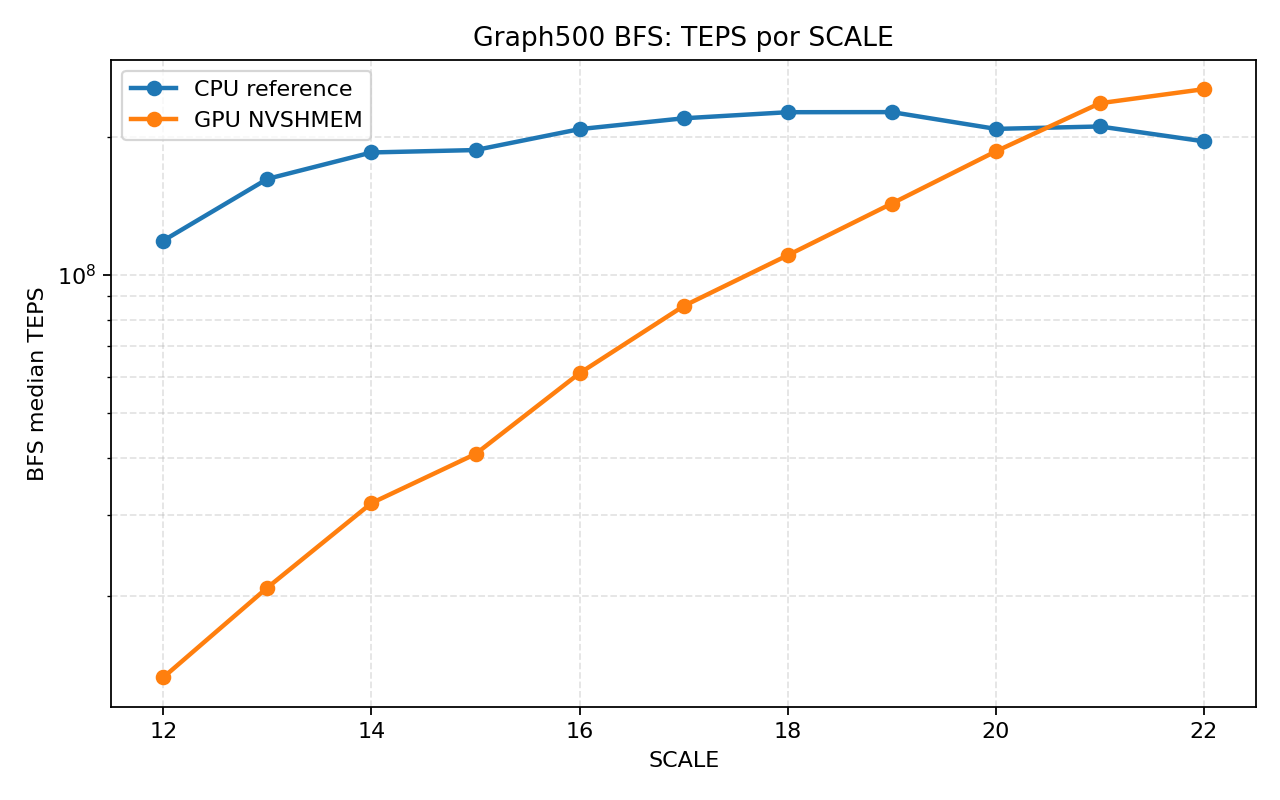

Values plotted in this chart, from the file beside it:
implementation, scale, edgefactor, np, median_teps, status, log
cpu, 12, 16, 12, 1.18836e+08, ok, /workspace/graph500/results/cpu_gpu_bfs_…
gpu, 12, 16, 1, 1.33086e+07, ok, /workspace/graph500/results/cpu_gpu_bfs_…
cpu, 13, 16, 12, 1.61919e+08, ok, /workspace/graph500/results/cpu_gpu_bfs_…
gpu, 13, 16, 1, 2.08704e+07, ok, /workspace/graph500/results/cpu_gpu_bfs_…
cpu, 14, 16, 12, 1.84855e+08, ok, /workspace/graph500/results/cpu_gpu_bfs_…
gpu, 14, 16, 1, 3.18731e+07, ok, /workspace/graph500/results/cpu_gpu_bfs_…
cpu, 15, 16, 12, 1.87101e+08, ok, /workspace/graph500/results/cpu_gpu_bfs_…
gpu, 15, 16, 1, 4.0772e+07, ok, /workspace/graph500/results/cpu_gpu_bfs_…
cpu, 16, 16, 12, 2.0779e+08, ok, /workspace/graph500/results/cpu_gpu_bfs_…
gpu, 16, 16, 1, 6.11391e+07, ok, /workspace/graph500/results/cpu_gpu_bfs_…
cpu, 17, 16, 12, 2.19391e+08, ok, /workspace/graph500/results/cpu_gpu_bfs_…
gpu, 17, 16, 1, 8.56072e+07, ok, /workspace/graph500/results/cpu_gpu_bfs_…
cpu, 18, 16, 12, 2.26187e+08, ok, /workspace/graph500/results/cpu_gpu_bfs_…
gpu, 18, 16, 1, 1.10411e+08, ok, /workspace/graph500/results/cpu_gpu_bfs_…
cpu, 19, 16, 12, 2.26301e+08, ok, /workspace/graph500/results/cpu_gpu_bfs_…
gpu, 19, 16, 1, 1.43063e+08, ok, /workspace/graph500/results/cpu_gpu_bfs_…
cpu, 20, 16, 12, 2.08037e+08, ok, /workspace/graph500/results/cpu_gpu_bfs_…
gpu, 20, 16, 1, 1.85881e+08, ok, /workspace/graph500/results/cpu_gpu_bfs_…
cpu, 21, 16, 12, 2.1057e+08, ok, /workspace/graph500/results/cpu_gpu_bfs_…
gpu, 21, 16, 1, 2.36604e+08, ok, /workspace/graph500/results/cpu_gpu_bfs_…
cpu, 22, 16, 12, 1.95437e+08, ok, /workspace/graph500/results/cpu_gpu_bfs_…
gpu, 22, 16, 1, 2.53907e+08, ok, /workspace/graph500/results/cpu_gpu_bfs_…
